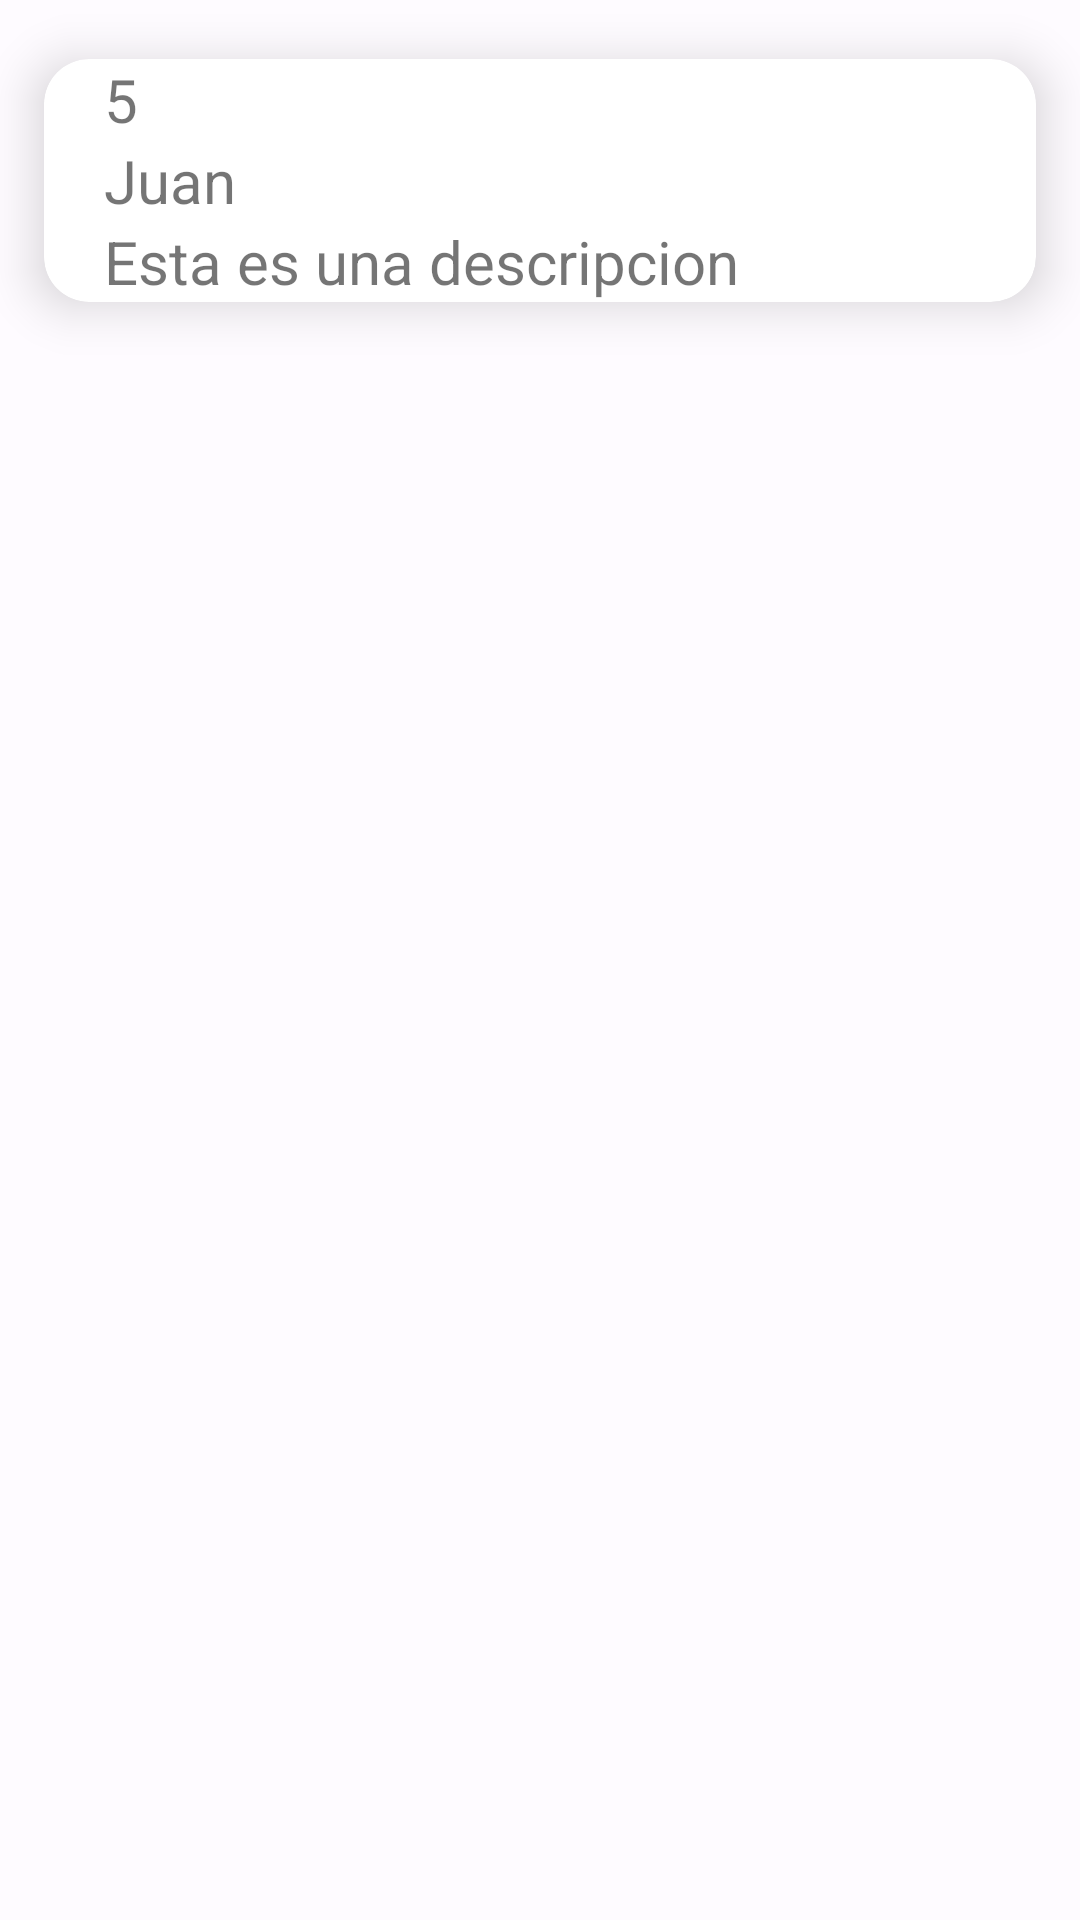

Android layout source for this screen:
<!-- AndroidManifest.xml: application theme Theme.PrimerProyecto -->
<!-- res/layout/db_userlist_item.xml -->
<?xml version="1.0" encoding="utf-8"?>
<RelativeLayout xmlns:android="http://schemas.android.com/apk/res/android"
    xmlns:app="http://schemas.android.com/apk/res-auto"
    android:layout_width="match_parent"
    android:layout_height="wrap_content">

    <androidx.cardview.widget.CardView
        android:id="@+id/card"
        android:layout_width="match_parent"
        android:layout_height="wrap_content"
        app:cardCornerRadius="15dp"
        app:cardElevation="10dp"
        app:cardUseCompatPadding="true">

        <RelativeLayout
            android:layout_width="match_parent"
            android:layout_height="match_parent">

            <TextView
                android:id="@+id/id_db_user"
                android:layout_width="wrap_content"
                android:layout_height="wrap_content"
                android:layout_marginStart="20dp"
                android:text="5"
                android:textSize="20sp" />

            <TextView
                android:id="@+id/id_db_nombre"
                android:layout_width="wrap_content"
                android:layout_height="wrap_content"
                android:layout_below="@+id/id_db_user"
                android:layout_marginStart="20dp"
                android:text="Juan"
                android:textSize="20sp" />

            <TextView
                android:id="@+id/id_db_description"
                android:layout_width="wrap_content"
                android:layout_height="wrap_content"
                android:layout_below="@id/id_db_nombre"
                android:layout_marginStart="20dp"
                android:text="Esta es una descripcion"
                android:textSize="20sp" />

        </RelativeLayout>

    </androidx.cardview.widget.CardView>

</RelativeLayout>
<!-- resources referenced by this layout -->
<resources>
  <style name="Theme.PrimerProyecto" parent="Theme.MaterialComponents.DayNight.DarkActionBar">
  
          
          <item name="android:statusBarColor">@color/md_theme_light_primary</item>
          
  
          <item name="colorPrimary">@color/md_theme_light_primary</item>
          <item name="colorOnPrimary">@color/md_theme_light_onPrimary</item>
          <item name="colorSecondary">@color/md_theme_light_secondary</item>
          <item name="colorOnSecondary">@color/md_theme_light_onSecondary</item>
          <item name="colorError">@color/md_theme_light_error</item>
          <item name="colorOnError">@color/md_theme_light_onError</item>
          <item name="android:colorBackground">@color/md_theme_light_background</item>
          <item name="colorOnBackground">@color/md_theme_light_onBackground</item>
          <item name="colorSurface">@color/md_theme_light_surface</item>
          <item name="colorOnSurface">@color/md_theme_light_onSurface</item>
      </style>
  <color name="md_theme_light_primary">#1B5BBB</color>
  <color name="md_theme_light_onPrimary">#FFFFFF</color>
  <color name="md_theme_light_secondary">#575E71</color>
  <color name="md_theme_light_onSecondary">#FFFFFF</color>
  <color name="md_theme_light_error">#BA1A1A</color>
  <color name="md_theme_light_onError">#FFFFFF</color>
  <color name="md_theme_light_background">#FEFBFF</color>
  <color name="md_theme_light_onBackground">#1B1B1F</color>
  <color name="md_theme_light_surface">#FEFBFF</color>
  <color name="md_theme_light_onSurface">#1B1B1F</color>
</resources>
